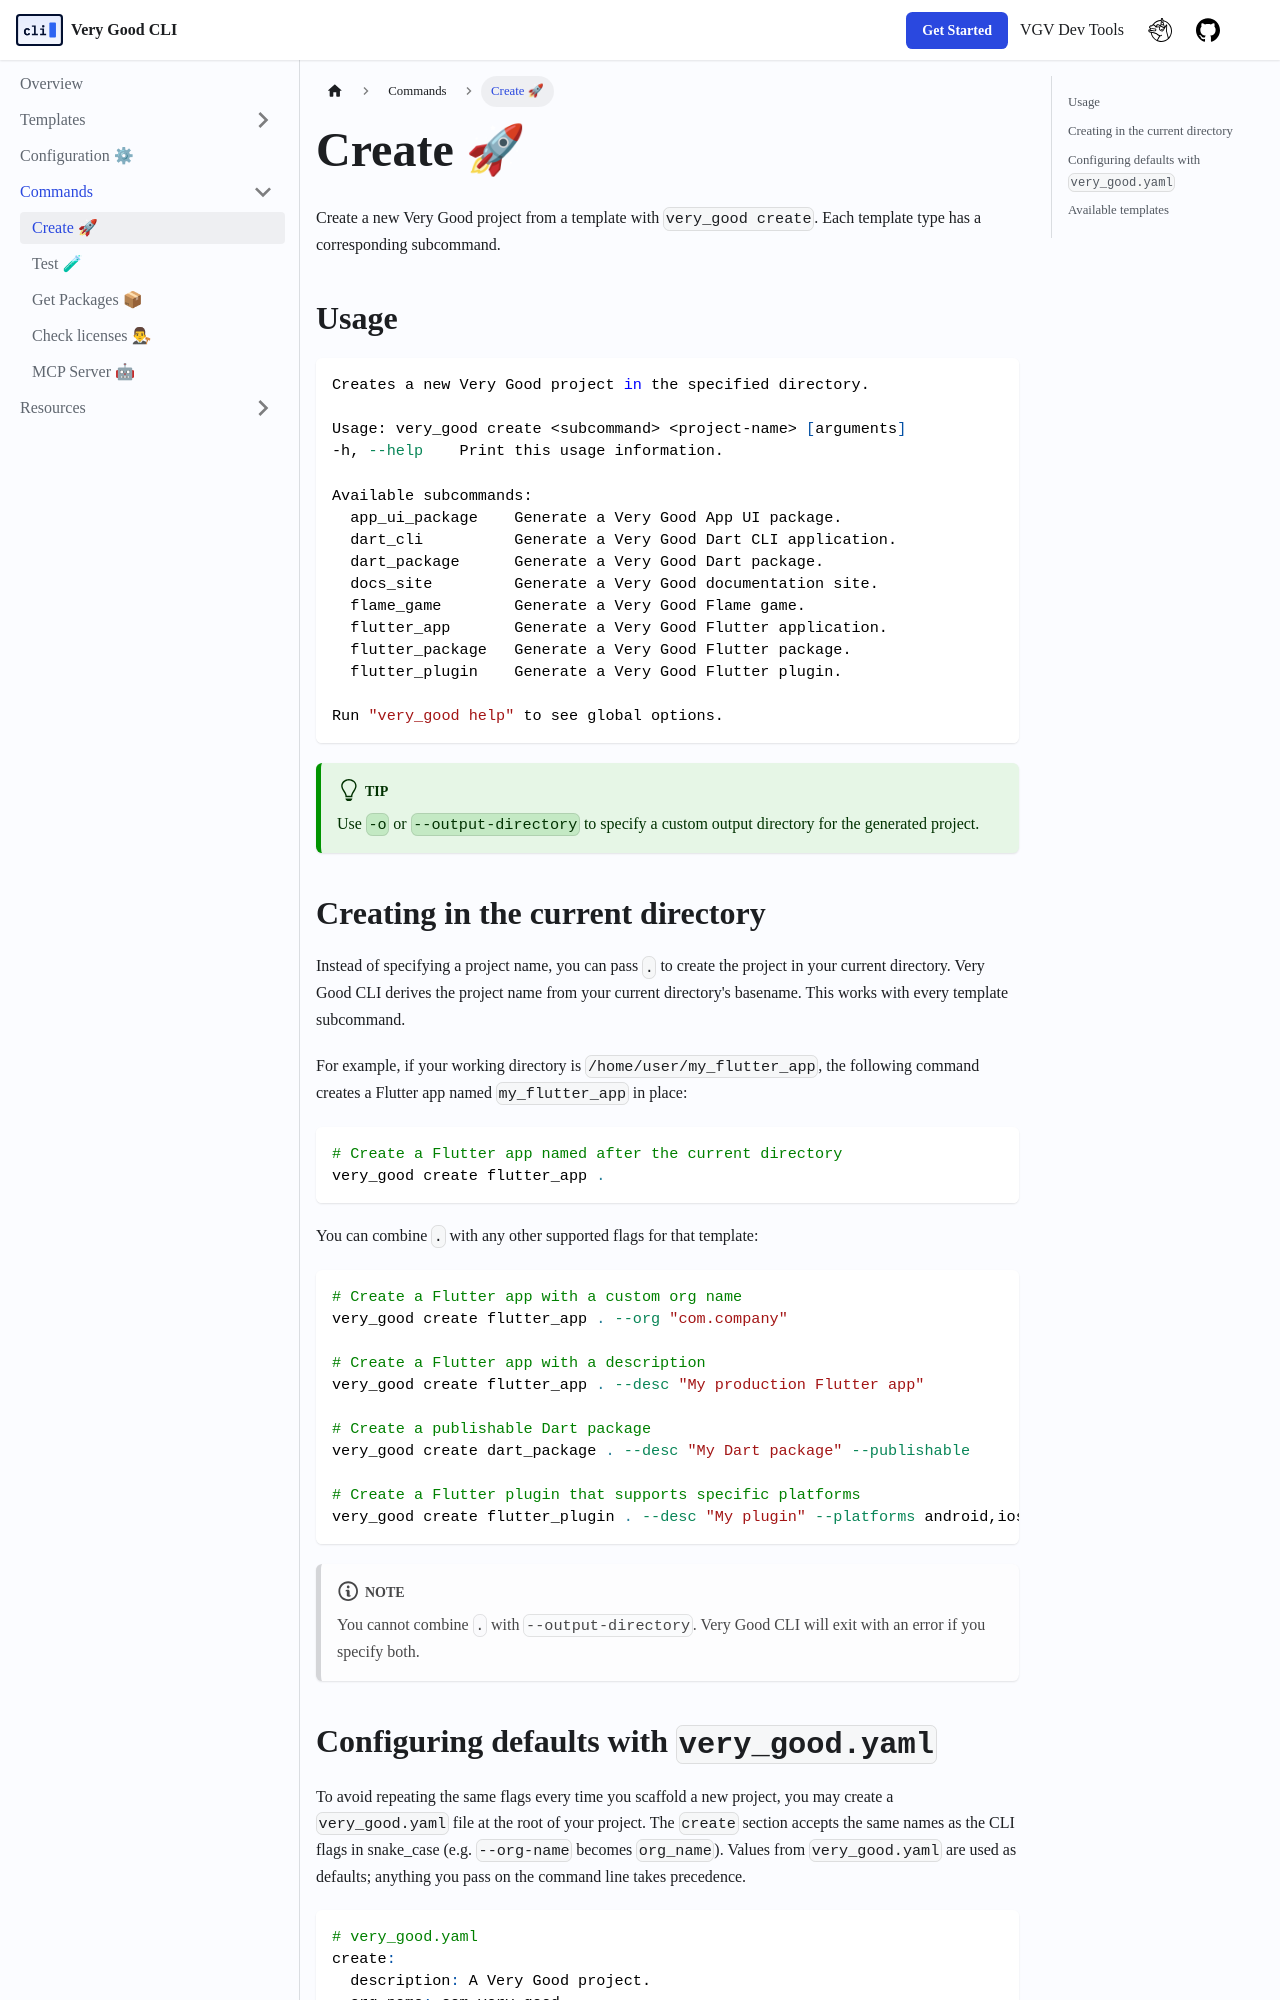

repository: VeryGoodOpenSource/very_good_cli · page: docs/commands/create.html · generator: docusaurus

---
sidebar_position: 0
---

# Create 🚀

Create a new Very Good project from a template with `very_good create`. Each
template type has a corresponding subcommand.

## Usage

```sh
Creates a new Very Good project in the specified directory.

Usage: very_good create <subcommand> <project-name> [arguments]
-h, --help    Print this usage information.

Available subcommands:
  app_ui_package    Generate a Very Good App UI package.
  dart_cli          Generate a Very Good Dart CLI application.
  dart_package      Generate a Very Good Dart package.
  docs_site         Generate a Very Good documentation site.
  flame_game        Generate a Very Good Flame game.
  flutter_app       Generate a Very Good Flutter application.
  flutter_package   Generate a Very Good Flutter package.
  flutter_plugin    Generate a Very Good Flutter plugin.

Run "very_good help" to see global options.
```

:::tip
Use `-o` or `--output-directory` to specify a custom output directory for the
generated project.
:::

## Creating in the current directory

Instead of specifying a project name, you can pass `.` to create the project
in your current directory. Very Good CLI derives the project name from your
current directory's basename. This works with every template subcommand.

For example, if your working directory is `/home/user/my_flutter_app`, the
following command creates a Flutter app named `my_flutter_app` in place:

```sh
# Create a Flutter app named after the current directory
very_good create flutter_app .
```

You can combine `.` with any other supported flags for that template:

```sh
# Create a Flutter app with a custom org name
very_good create flutter_app . --org "com.company"

# Create a Flutter app with a description
very_good create flutter_app . --desc "My production Flutter app"

# Create a publishable Dart package
very_good create dart_package . --desc "My Dart package" --publishable

# Create a Flutter plugin that supports specific platforms
very_good create flutter_plugin . --desc "My plugin" --platforms android,ios,web
```

:::note
You cannot combine `.` with `--output-directory`. Very Good CLI will exit with
an error if you specify both.
:::
